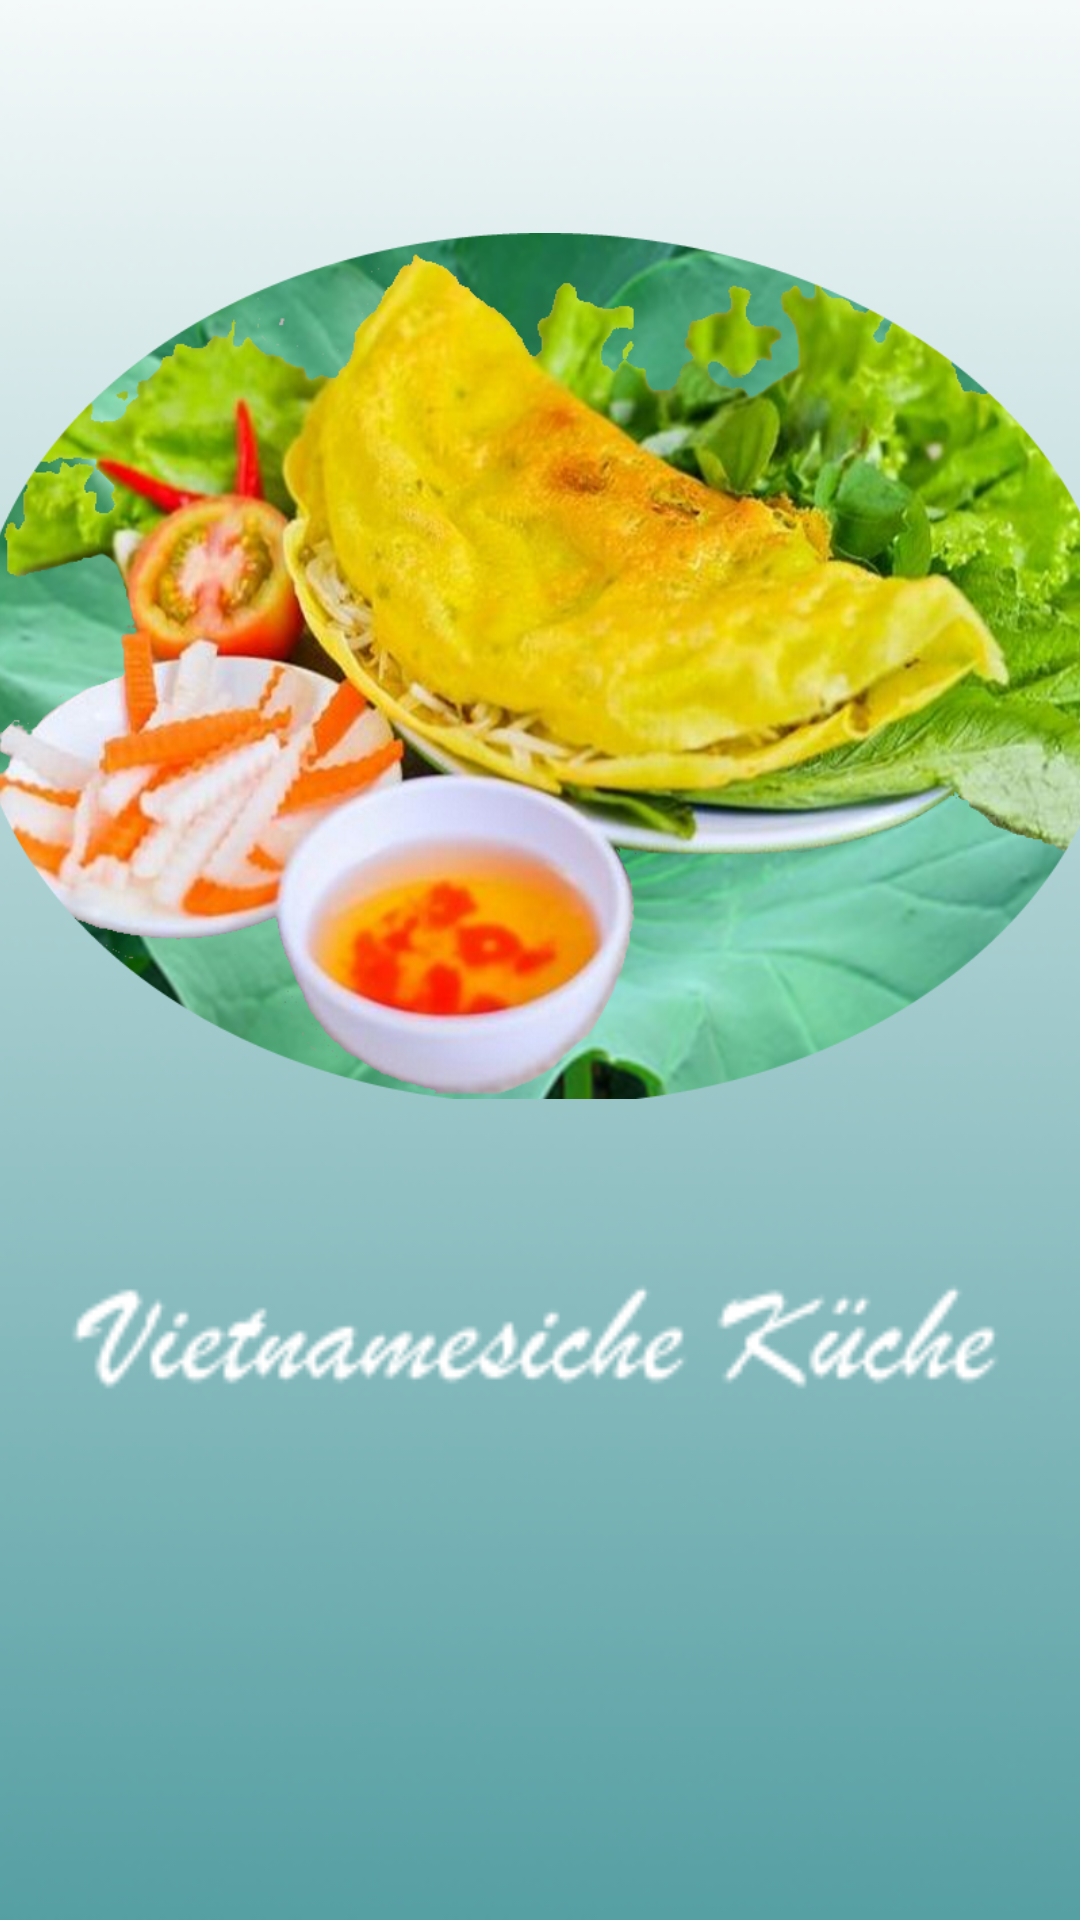

The Android layout XML behind this screen, and the referenced resources:
<!-- AndroidManifest.xml: application theme Theme.VietnamesicheKüche -->
<!-- res/layout/main_activity.xml -->
<?xml version="1.0" encoding="utf-8"?>
<androidx.constraintlayout.widget.ConstraintLayout xmlns:android="http://schemas.android.com/apk/res/android"
    xmlns:app="http://schemas.android.com/apk/res-auto"
    xmlns:tools="http://schemas.android.com/tools"
    android:layout_width="match_parent"
    android:layout_height="match_parent"
    android:background="@drawable/hintergrund8"
    tools:context=".MainActivity">

    <ImageView
        android:id="@+id/imageView"
        android:layout_width="382dp"
        android:layout_height="300dp"
        android:layout_marginTop="72dp"
        android:contentDescription="@string/content_descr_cartoon_image"
        app:layout_constraintEnd_toEndOf="parent"
        app:layout_constraintHorizontal_bias="0.448"
        app:layout_constraintStart_toStartOf="parent"
        app:layout_constraintTop_toTopOf="parent"
        app:srcCompat="@drawable/banhxeo_lasen3" />

</androidx.constraintlayout.widget.ConstraintLayout>
    
<!-- resources referenced by this layout -->
<resources>
  <!-- drawable banhxeo_lasen3: png bitmap (drawable, 893494 bytes) -->
  <!-- drawable hintergrund8: png bitmap (drawable, 51918 bytes) -->
  <string name="content_descr_cartoon_image">cartoon image</string>
  <style name="Theme.VietnamesicheKüche" parent="Theme.MaterialComponents.DayNight.DarkActionBar">
         
            
         <item name="colorPrimary">@color/teal_700</item>
         <item name="colorPrimaryVariant">@color/black</item>
         
          <item name="colorOnPrimary">@color/white</item>
          
          <item name="colorSecondary">#f52449</item>
          <item name="colorSecondaryVariant">@color/teal_700</item>
          <item name="colorOnSecondary">@color/black</item>
          
          <item name="android:statusBarColor">?attr/colorPrimaryVariant</item>
          
      </style>
  <color name="teal_700">#FF018786</color>
  <color name="black">#FF000000</color>
  <color name="white">#FFFFFFFF</color>
</resources>
